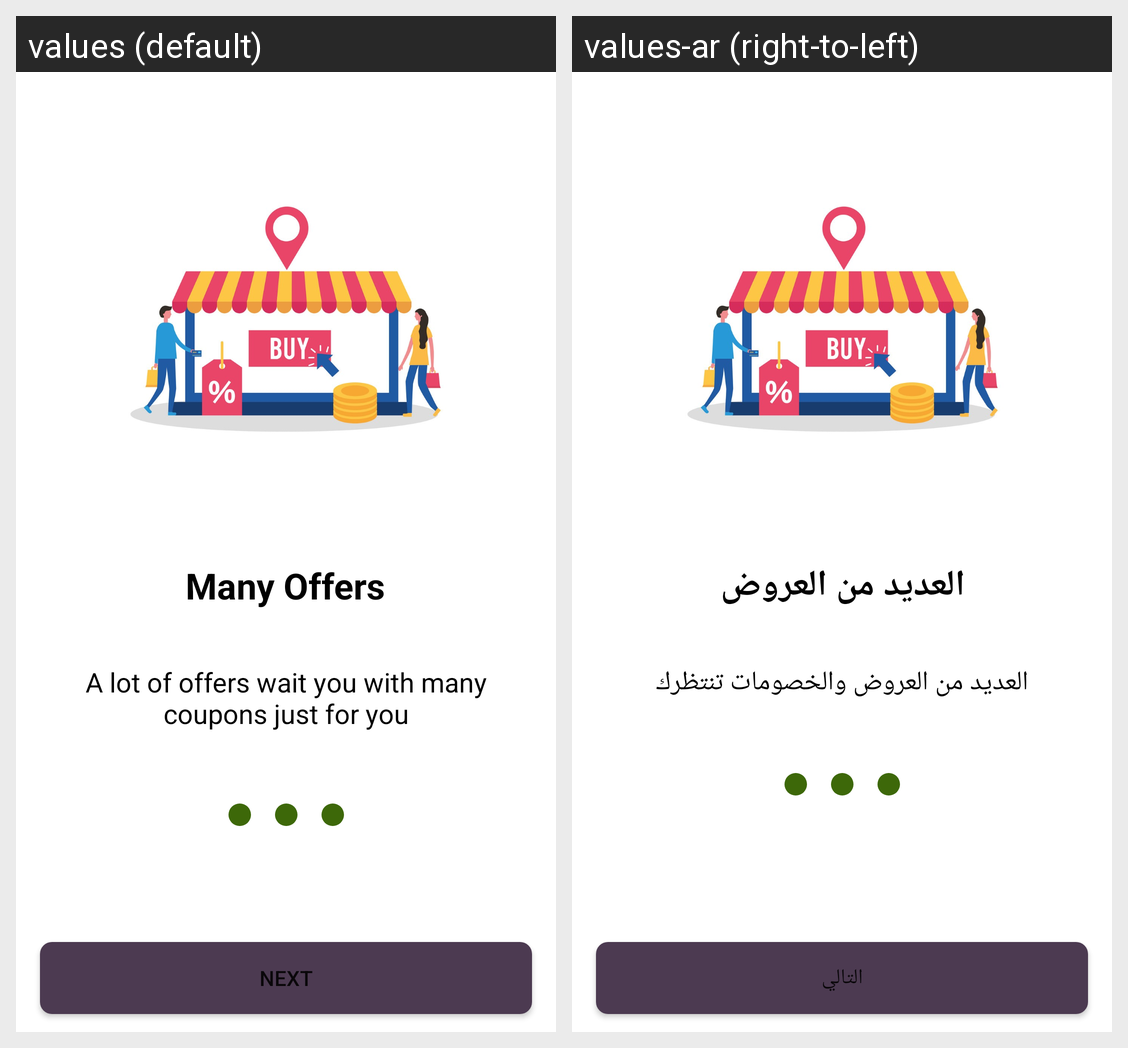

Translations of the strings shown on this Android screen, per locale in the grid:
Android screen res/layout/slider_screen.xml rendered under 2 locales, left to right: values (default), values-ar (right-to-left). Device: Nexus 5 (rendered at 1080×1920; each locale shown at half size, 540×960, under a caption strip naming it); theme Theme.Brandat.
Strings drawn on this screen, with the default value and each locale's value (text and hints the layout hard-codes, and strings that could not be matched under every locale, appear in the picture but are not listed):

many_offers
  values: Many Offers
  values-ar: العديد من العروض

desc1_tv
  values: A lot of offers wait you with many coupons just for you
  values-ar: العديد من العروض والخصومات تنتظرك

next
  values: Next
  values-ar: التالي
